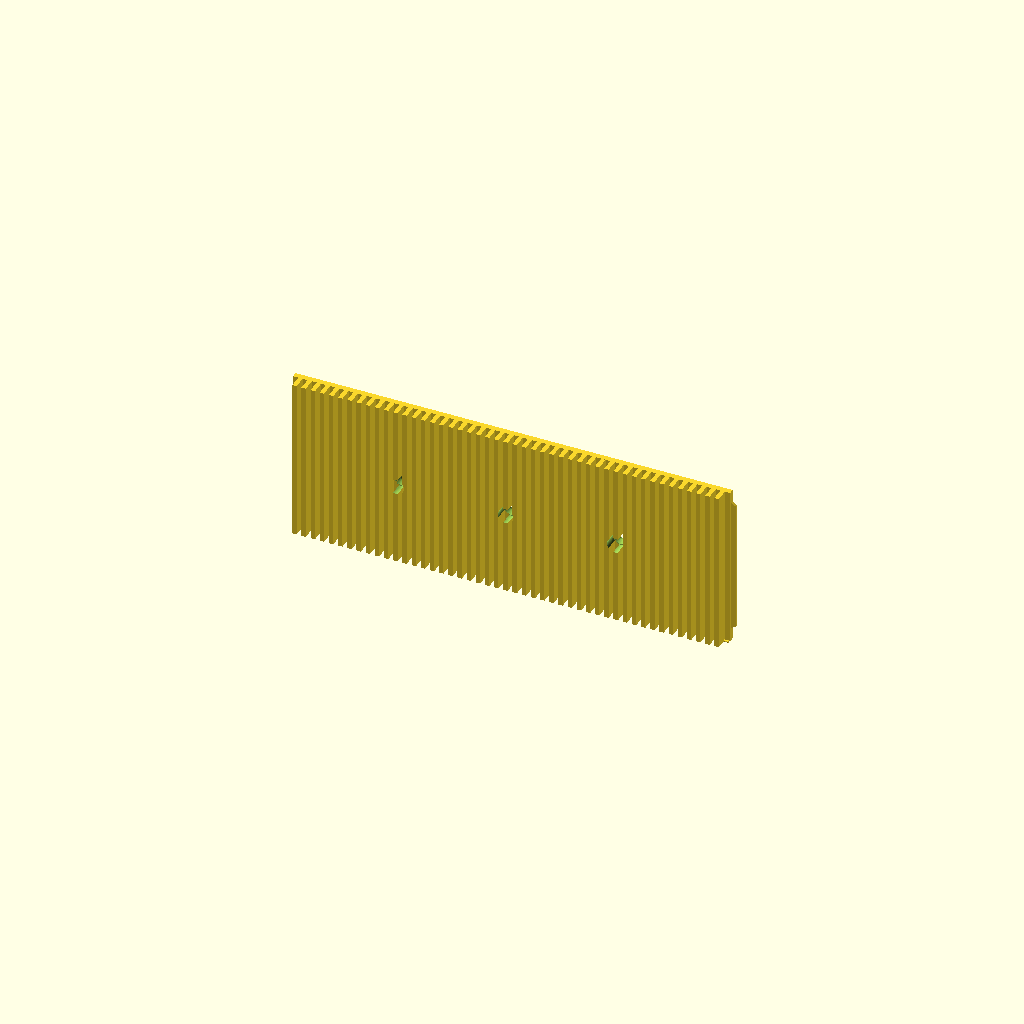
Cell 1: the model at its default parameters.
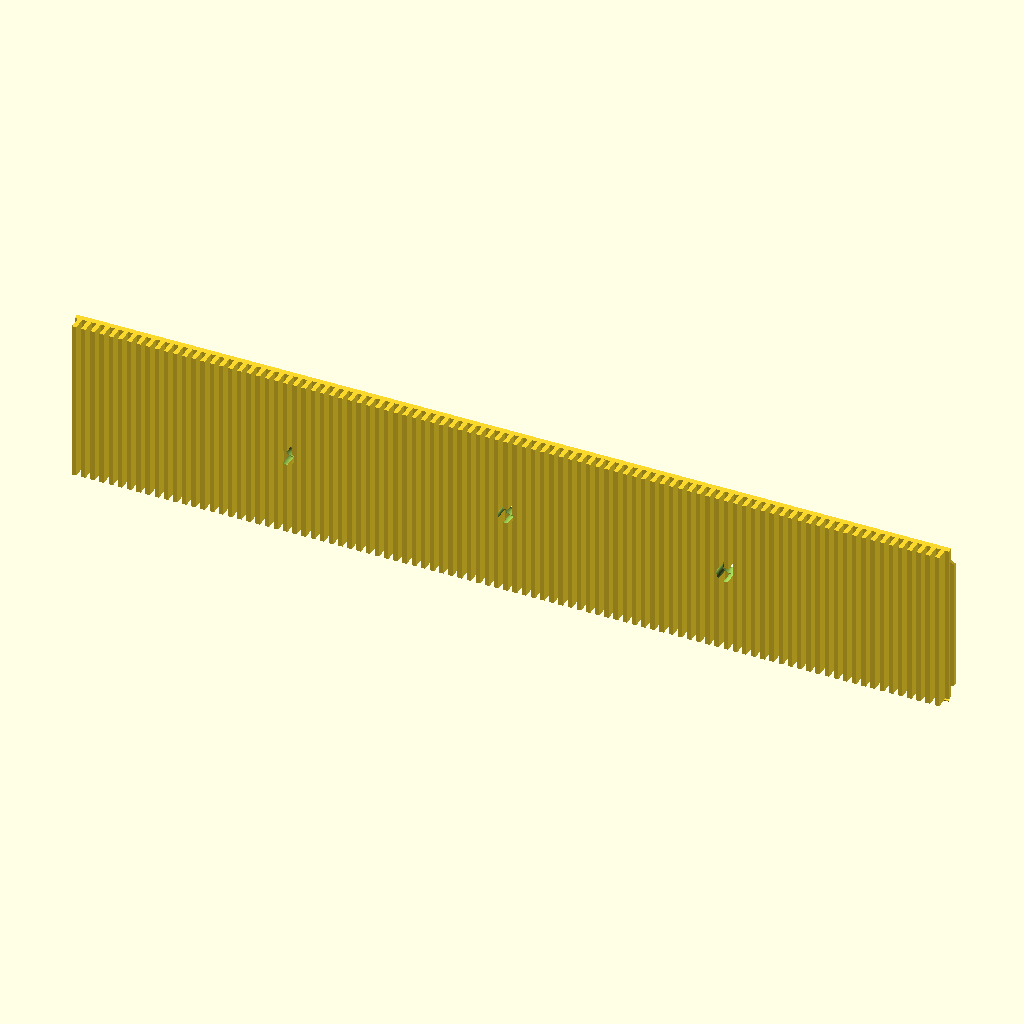
Cell 2: the same model with Platten_Laenge = 400.
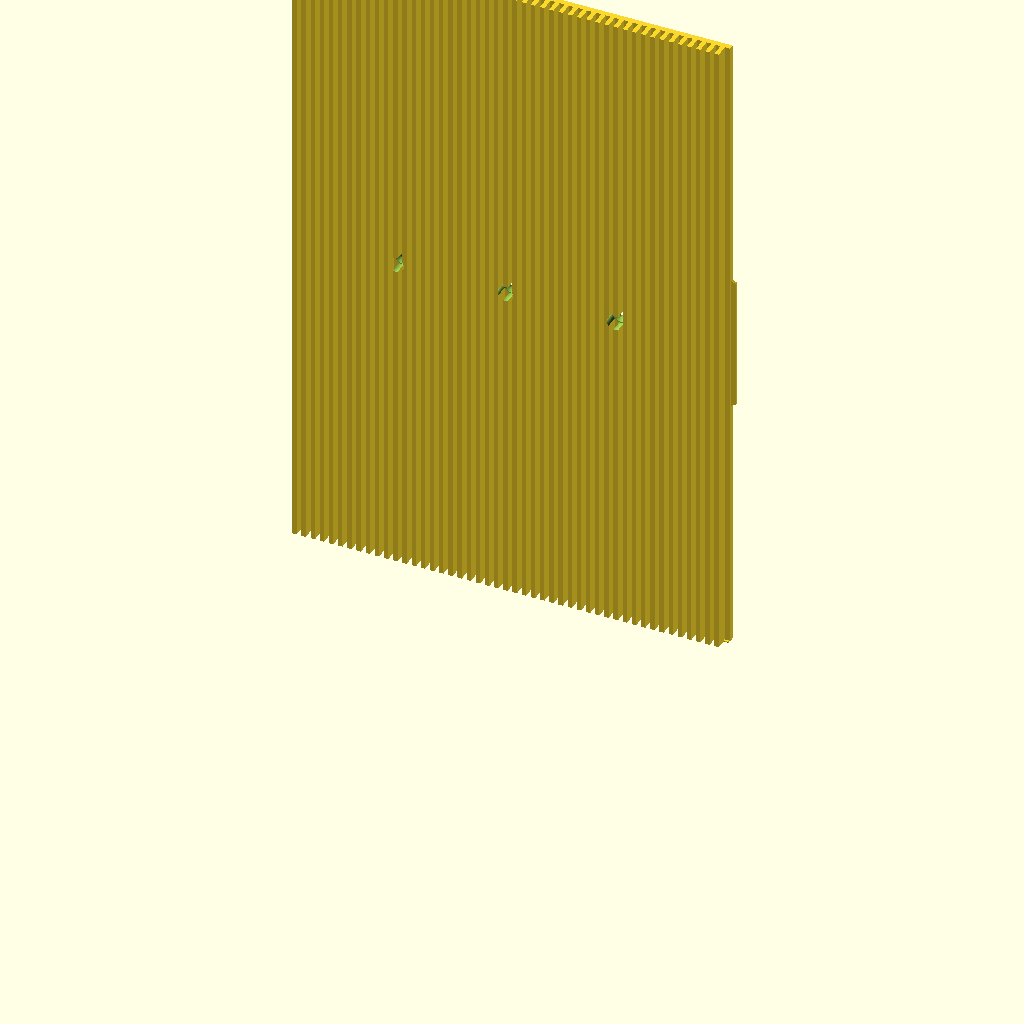
Cell 3: the same model with Platten_Breite = 300.
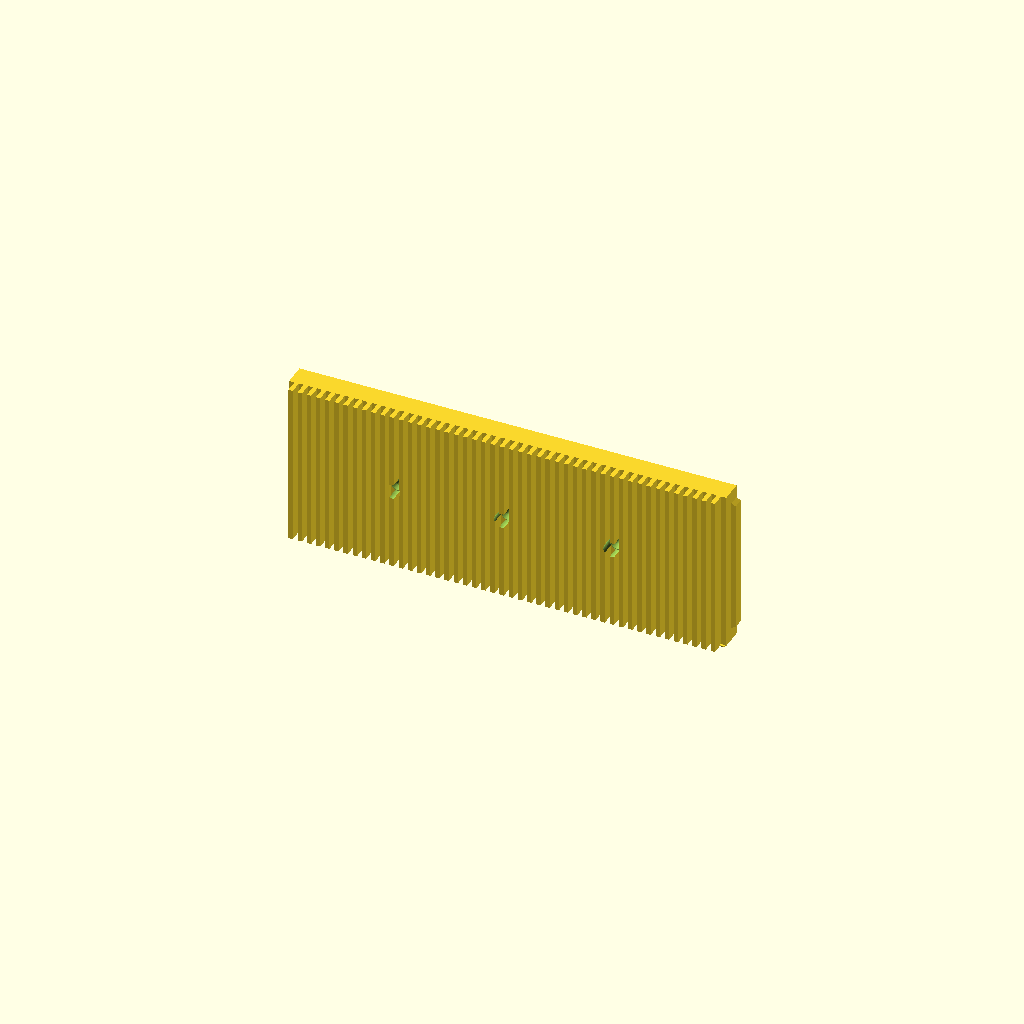
Cell 4: Platten_Dicke = 10 (everything else at default).
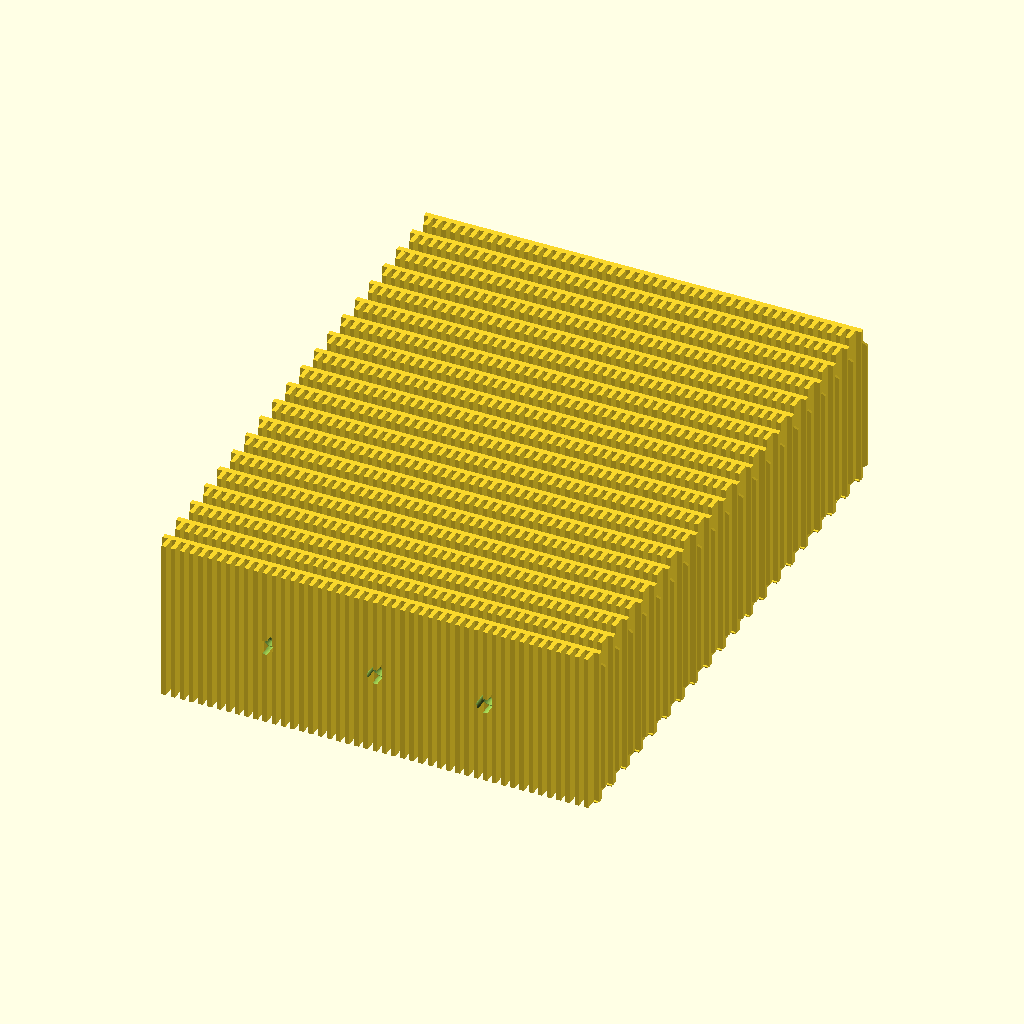
Cell 5: Anzahl_Schienen = 20 (everything else at default).
All cells are drawn from one camera (rotation 55°, 0°, 25°, orthographic, colour scheme Cornfield), so only the parameter changes between them.
Source of the model, legacy/v2-original/German - Raster Wall for Drawer Divider V2 German.scad:
/* [Basis-Einstellungen] */

// Gesamtlänge der Platte (in mm)
Platten_Laenge = 200.0; // [50:1:400]

// Gesamtbreite der Platte (in mm) - Das ist beim stehenden Druck die HÖHE!
Platten_Breite = 75.0; // [20:1:300]

// Dicke der flachen Grundplatte (in mm)
Platten_Dicke = 2.5; // [0.5:0.1:10.0]

/* [Anordnung auf dem Druckbett] */

// Wie viele Schienen sollen gleichzeitig generiert werden?
Anzahl_Schienen = 1; // [1:1:20]

// Abstand zwischen den einzelnen Schienen (in mm)
Abstand_Schienen = 5.0; // [1.0:1.0:50.0]

/* [Verbinder] */

// Sollen die Platten an den Enden verbunden werden?
End_Verbinder = "Ja"; // [Ja, Nein]

// Wie weit ragt der Stecker-Zapfen heraus? (in mm)
Zapfen_Laenge = 2.0; // [1.0:0.1:20.0]

// Breite des Steckers (in mm)
Zapfen_Breite = 63.0; // [10:1:200]

// Abschrägung (Fase) an den vorderen Ecken des Steckers (in mm)
Zapfen_Fase = 1.0; // [0.0:0.1:10.0]

// Spiel in der Breite (XY): Wie viel breiter ist das Loch? (in mm)
Toleranz_Breite = 1.0; // [0.0:0.1:5.0]

// Spiel in der Tiefe (XY): Wie viel tiefer ist das Loch? (in mm)
Toleranz_Tiefe = 0.5; // [0.0:0.1:5.0]

// Spiel in der Dicke (Z), damit die Platten plan aufliegen (in mm)
Toleranz_Z = 0.1; // [0.0:0.01:1.0]

/* [Raster & Zähne] */

// Sollen die Einsteck-Zähne für Trennwände generiert werden?
Zaehne_Generieren = "Ja"; // [Ja, Nein]

// Exakte Dicke deiner gedruckten Trennwände (in mm)
Wand_Dicke = 2; // [0.8:0.1:10.0]

// Extra-Platz im Schlitz, damit die Wand nicht klemmt
Schlitz_Toleranz = 0.2; // [0.0:0.01:1.0]

// Wie dick ist ein einzelner Plastik-Zahn? (in mm)
Zahn_Dicke = 2.0; // [0.5:0.1:10.0]

// Wie lang stehen die Zähne ab? (in mm)
Zahn_Hoehe = 6.0; // [2.0:0.1:30.0]

/* [Optimierungen: Fasen, Radien & Schrauben] */

// Fase (Trichter) an der Oberkante der Zähne zum leichten Einstecken (in mm, 0 = aus)
Zahn_Fase = 0.8; // [0.0:0.1:3.0]

// Radius am Übergang des Zahns zur Platte gegen Bruch (Fillet, in mm)
Zahn_Radius = 0.5; // [0.0:0.1:2.0]

// Sollen Montage-Bohrungen für Schrauben generiert werden?
Schrauben_Loecher = "Ja"; // [Ja, Nein]

// Anzahl der Schraubenlöcher verteilt über die Länge
Anzahl_Schrauben = 3; // [1:1:10]

// Durchmesser des Schraubenschafts (z.B. 3.0 für 3mm Schrauben)
Schrauben_Durchmesser = 3.2; // [1.0:0.1:6.0]

// Durchmesser des Senkkopfs an der Oberseite
Senkkopf_Durchmesser = 6.5; // [2.0:0.1:12.0]


/* [Druck-Ausrichtung] */

// Soll das Modell für den Slicer stehend rotiert werden?
Stehend_Drucken = "Ja"; // [Ja, Nein]


/* [Hidden] */
/* --- Ab hier arbeitet das Skript im Hintergrund --- */

$fn = 64;

// Mathematik für das Zahn-Raster
schlitz = Wand_Dicke + Schlitz_Toleranz;
raster = Zahn_Dicke + schlitz;

// Zentrierung der Zähne über die volle Länge
anzahl_zaehne = floor(Platten_Laenge / raster);
belegter_platz = (anzahl_zaehne * Zahn_Dicke) + ((anzahl_zaehne - 1) * schlitz);
start_offset = (Platten_Laenge - belegter_platz) / 2;

// Berechnung der exakten Stufen-Höhen
z_mitte = Platten_Dicke / 2;
zapfen_h = z_mitte - (Toleranz_Z / 2);
buchse_h = z_mitte + (Toleranz_Z / 2);

// Modul für den Stecker (Rechte Seite)
module zapfen() {
    y_start = (Platten_Breite - Zapfen_Breite) / 2;
    
    translate([Platten_Laenge, y_start, 0])
        linear_extrude(height = zapfen_h)
            polygon([
                [0, 0],
                [Zapfen_Laenge, Zapfen_Fase],
                [Zapfen_Laenge, Zapfen_Breite - Zapfen_Fase],
                [0, Zapfen_Breite]
            ]);
}

// Modul für den Ausschnitt (Linke Seite)
module buchse_cut() {
    b_breite = Zapfen_Breite + (2 * Toleranz_Breite);
    b_tiefe = Zapfen_Laenge + Toleranz_Tiefe;
    y_start = (Platten_Breite - b_breite) / 2;
    
    translate([-0.1, y_start, -0.1])
        cube([b_tiefe + 0.1, b_breite, buchse_h + 0.1]);
}

// Einzelner Zahn mit optionaler Oberkanten-Fase und Basis-Radius (Minkowski oder Hull-Kniff)
module einzelner_zahn() {
    effective_fase = min(Zahn_Fase, Zahn_Hoehe - 0.1);
    
    translate([0, 0, Platten_Dicke]) {
        // Haupt-Zahnkörper
        if (effective_fase > 0) {
            hull() {
                translate([0, 0, 0])
                    cube([Zahn_Dicke, Platten_Breite, Zahn_Hoehe - effective_fase]);
                translate([0, 0, Zahn_Hoehe])
                    cube([Zahn_Dicke, Platten_Breite, 0.01]);
            }
        } else {
            cube([Zahn_Dicke, Platten_Breite, Zahn_Hoehe]);
        }
        
        // Stabilitäts-Radius am Übergang (Zusatzvolumen als Hohlkehle)
        if (Zahn_Radius > 0) {
            translate([0, 0, Zahn_Radius])
                rotate([0, 90, 0])
                    cylinder(r=Zahn_Radius, h=Zahn_Dicke, $fn=16);
            translate([Zahn_Dicke, 0, Zahn_Radius])
                rotate([0, 90, 0])
                    cylinder(r=Zahn_Radius, h=Zahn_Dicke, $fn=16);
        }
    }
}

// Modul für Schraubenlöcher mit Senkkopf und Freischnitt durch die Zähne
module schrauben_loechers_cut() {
    if (Schrauben_Loecher == "Ja" && Anzahl_Schrauben > 0) {
        abstand_laenge = Platten_Laenge / (Anzahl_Schrauben + 1);
        y_mitte = Platten_Breite / 2;
        
        for (s = [1 : Anzahl_Schrauben]) {
            x_pos = s * abstand_laenge;
            
            // 1. Schaft-Loch durchgehend
            translate([x_pos, y_mitte, -1])
                cylinder(d=Schrauben_Durchmesser, h=Platten_Dicke + Zahn_Hoehe + 2);
                
            // 2. Senkkopf-Trichter an der Oberseite der Platte
            tiefe = min(1.5, Platten_Dicke - 0.4);
            translate([x_pos, y_mitte, Platten_Dicke - tiefe])
                cylinder(d1=Schrauben_Durchmesser, d2=Senkkopf_Durchmesser, h=tiefe + 0.1);
                
            // 3. Freischnitt durch die Zähne nach oben (etwas breiter für Schraubenkopf & Werkzeug)
            translate([x_pos, y_mitte, Platten_Dicke])
                cylinder(d=Senkkopf_Durchmesser + 0.5, h=Zahn_Hoehe + 2);
        }
    }
}

// Das komplette Bauteil als zusammenhängendes Modul
module fertige_schiene() {
    difference() {
        // Alles was "dazukommt" in eine Union
        union() {
            // 1. Hauptplatte
            cube([Platten_Laenge, Platten_Breite, Platten_Dicke]);
            
            // 2. Zapfen rechts ansetzen
            if (End_Verbinder == "Ja") {
                zapfen();
            }
            
            // 3. Zähne oben drauf setzen
            if (Zaehne_Generieren == "Ja") {
                for (i = [0 : anzahl_zaehne - 1]) {
                    translate([start_offset + i * raster, 0, 0])
                        einzelner_zahn();
                }
            }
        }
        
        // Alles was "weggeschnitten" wird, ab hier:
        
        // 4. Buchse links ausstanzen
        if (End_Verbinder == "Ja") {
            buchse_cut();
        }
        
        // 5. Schraubenlöcher durch ALLES abziehen
        schrauben_loechers_cut();
    }
}

// Hilfs-Modul: Eine einzelne Schiene auf [0,0,0] zentriert und korrekt rotiert
module schiene_zentriert() {
    if (Stehend_Drucken == "Ja") {
        translate([-Platten_Laenge/2, (Platten_Dicke + Zahn_Hoehe)/2, 0])
            rotate([90, 0, 0])
                fertige_schiene();
    } else {
        translate([-Platten_Laenge/2, -Platten_Breite/2, 0])
            fertige_schiene();
    }
}

// --- Ausrichtung & Vervielfältigung für MakerWorld ---

// Wie breit ist eine Schiene in der Y-Achse (je nach Druckausrichtung)?
breite_y = (Stehend_Drucken == "Ja") ? (Platten_Dicke + Zahn_Hoehe) : Platten_Breite;

// Wie viel Platz braucht die ganze Gruppe?
gesamt_y = (Anzahl_Schienen * breite_y) + ((Anzahl_Schienen - 1) * Abstand_Schienen);

// Wo muss die erste Schiene starten, damit die ganze Gruppe mittig auf [0,0,0] liegt?
start_y = -gesamt_y / 2 + breite_y / 2;

for (i = [0 : Anzahl_Schienen - 1]) {
    translate([0, start_y + i * (breite_y + Abstand_Schienen), 0])
        schiene_zentriert();
}
Parameter table extracted from the source (name, type, default, range or options):
Platten_Laenge: number, default 200, range 50 to 400, step 1
Platten_Breite: number, default 75, range 20 to 300, step 1
Platten_Dicke: number, default 2.5, range 0.5 to 10, step 0.1
Anzahl_Schienen: number, default 1, range 1 to 20, step 1
Abstand_Schienen: number, default 5, range 1 to 50, step 1
End_Verbinder: string, default "Ja", options "Ja", "Nein"
Zapfen_Laenge: number, default 2, range 1 to 20, step 0.1
Zapfen_Breite: number, default 63, range 10 to 200, step 1
Zapfen_Fase: number, default 1, range 0 to 10, step 0.1
Toleranz_Breite: number, default 1, range 0 to 5, step 0.1
Toleranz_Tiefe: number, default 0.5, range 0 to 5, step 0.1
Toleranz_Z: number, default 0.1, range 0 to 1, step 0.01
Zaehne_Generieren: string, default "Ja", options "Ja", "Nein"
Wand_Dicke: number, default 2, range 0.8 to 10, step 0.1
Schlitz_Toleranz: number, default 0.2, range 0 to 1, step 0.01
Zahn_Dicke: number, default 2, range 0.5 to 10, step 0.1
Zahn_Hoehe: number, default 6, range 2 to 30, step 0.1
Zahn_Fase: number, default 0.8, range 0 to 3, step 0.1
Zahn_Radius: number, default 0.5, range 0 to 2, step 0.1
Schrauben_Loecher: string, default "Ja", options "Ja", "Nein"
Anzahl_Schrauben: number, default 3, range 1 to 10, step 1
Schrauben_Durchmesser: number, default 3.2, range 1 to 6, step 0.1
Senkkopf_Durchmesser: number, default 6.5, range 2 to 12, step 0.1
Stehend_Drucken: string, default "Ja", options "Ja", "Nein"
